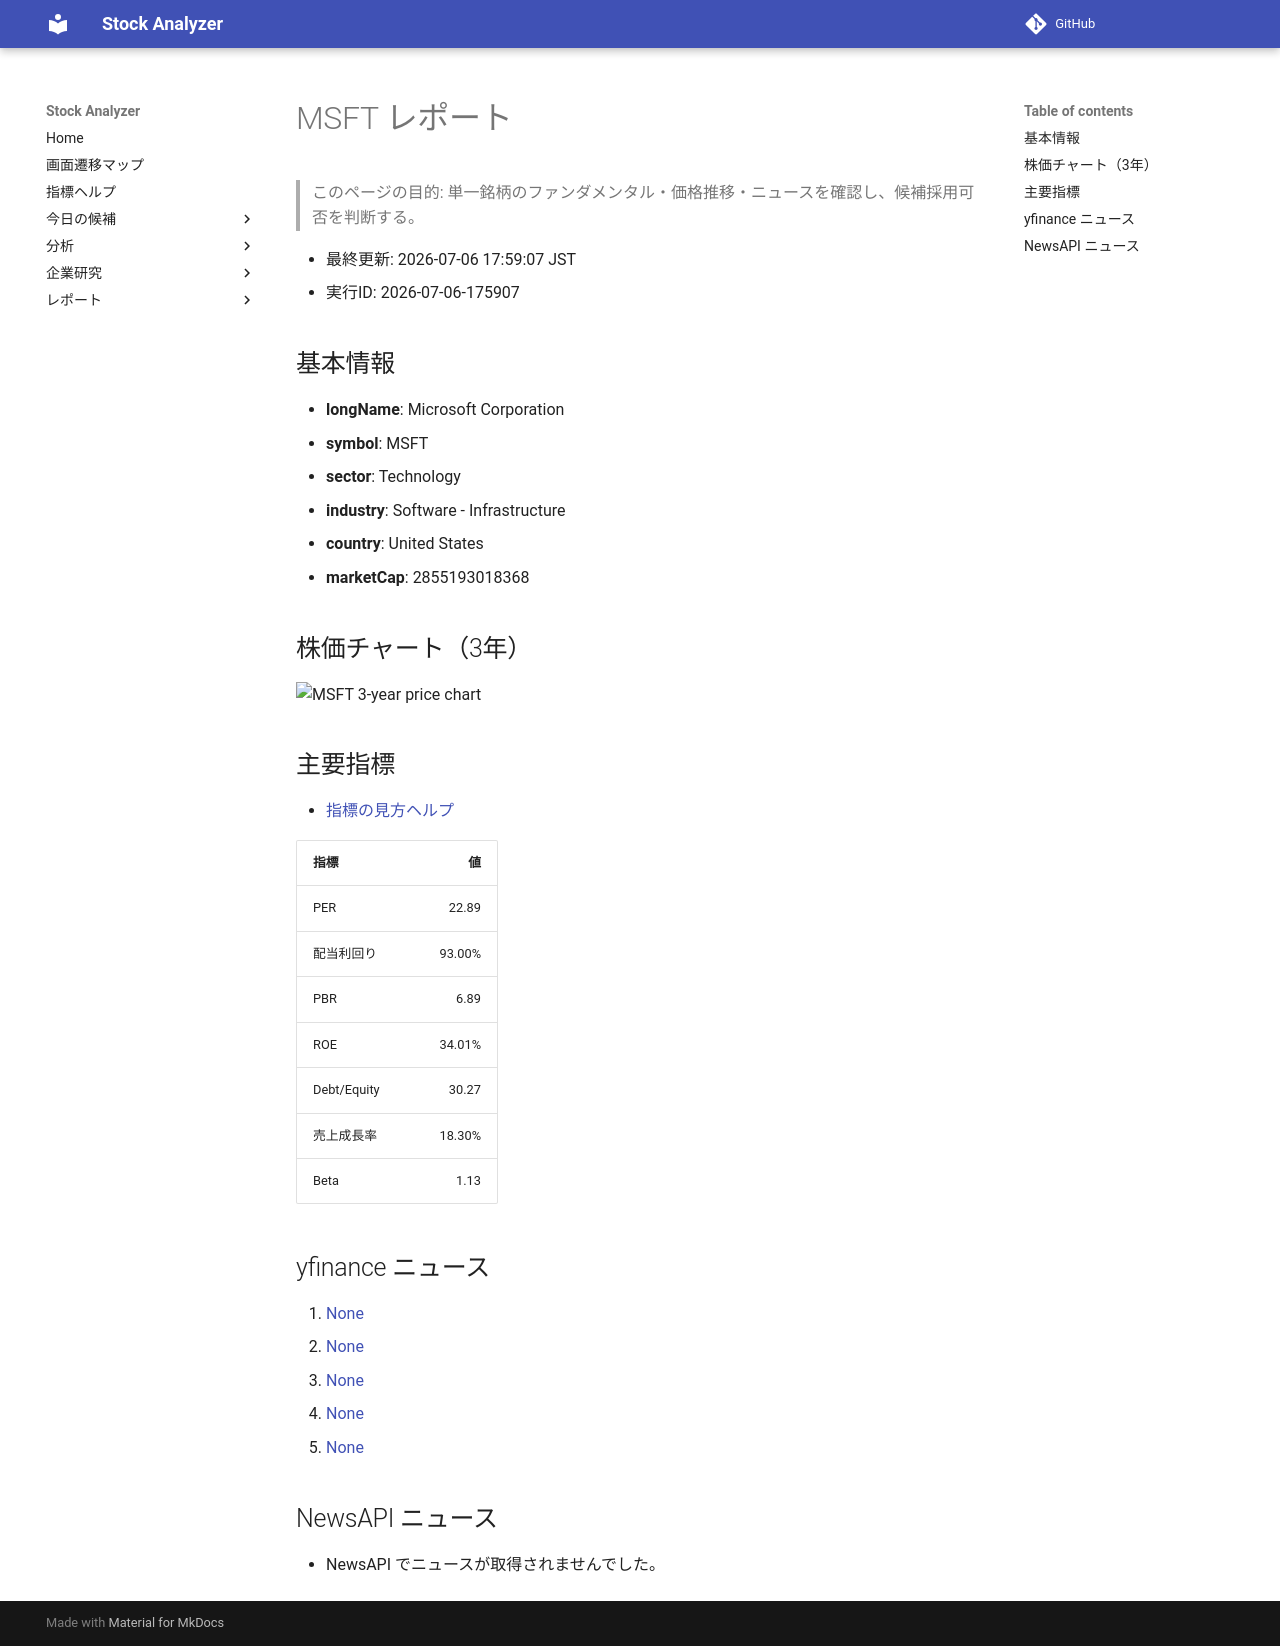

repository: Yumi-note/Making-APP · page: reports/2026-07-06/175907/MSFT/index.html · generator: mkdocs

# MSFT レポート

> このページの目的: 単一銘柄のファンダメンタル・価格推移・ニュースを確認し、候補採用可否を判断する。

- 最終更新: 2026-07-06 17:59:07 JST
- 実行ID: 2026-07-06-175907

## 基本情報

- **longName**: Microsoft Corporation
- **symbol**: MSFT
- **sector**: Technology
- **industry**: Software - Infrastructure
- **country**: United States
- **marketCap**: 2855193018368

## 株価チャート（3年）

![MSFT 3-year price chart](MSFT_3y.png)

## 主要指標

- [指標の見方ヘルプ](../../../../indicators.md)

| 指標 | 値 |
|---|---:|
| PER | 22.89 |
| 配当利回り | 93.00% |
| PBR | 6.89 |
| ROE | 34.01% |
| Debt/Equity | 30.27 |
| 売上成長率 | 18.30% |
| Beta | 1.13 |

## yfinance ニュース

1. [None](None)
2. [None](None)
3. [None](None)
4. [None](None)
5. [None](None)

## NewsAPI ニュース

- NewsAPI でニュースが取得されませんでした。
